Labelled photos from "dynacards", an image-classification folder in xandrade/dynacards. The possible labels are: drag friction, fluid pound, leaking standing valve, leaking traveling valve, loose pump, normal, rubbing, tubing movement, worn barrel.

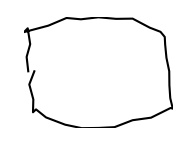
Label: rubbing

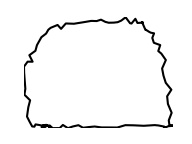
Label: leaking traveling valve

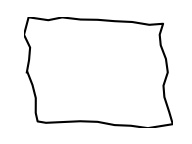
Label: normal

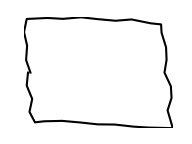
Label: normal

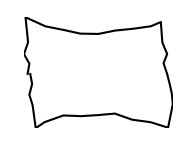
Label: loose pump

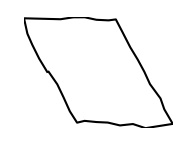
Label: drag friction
